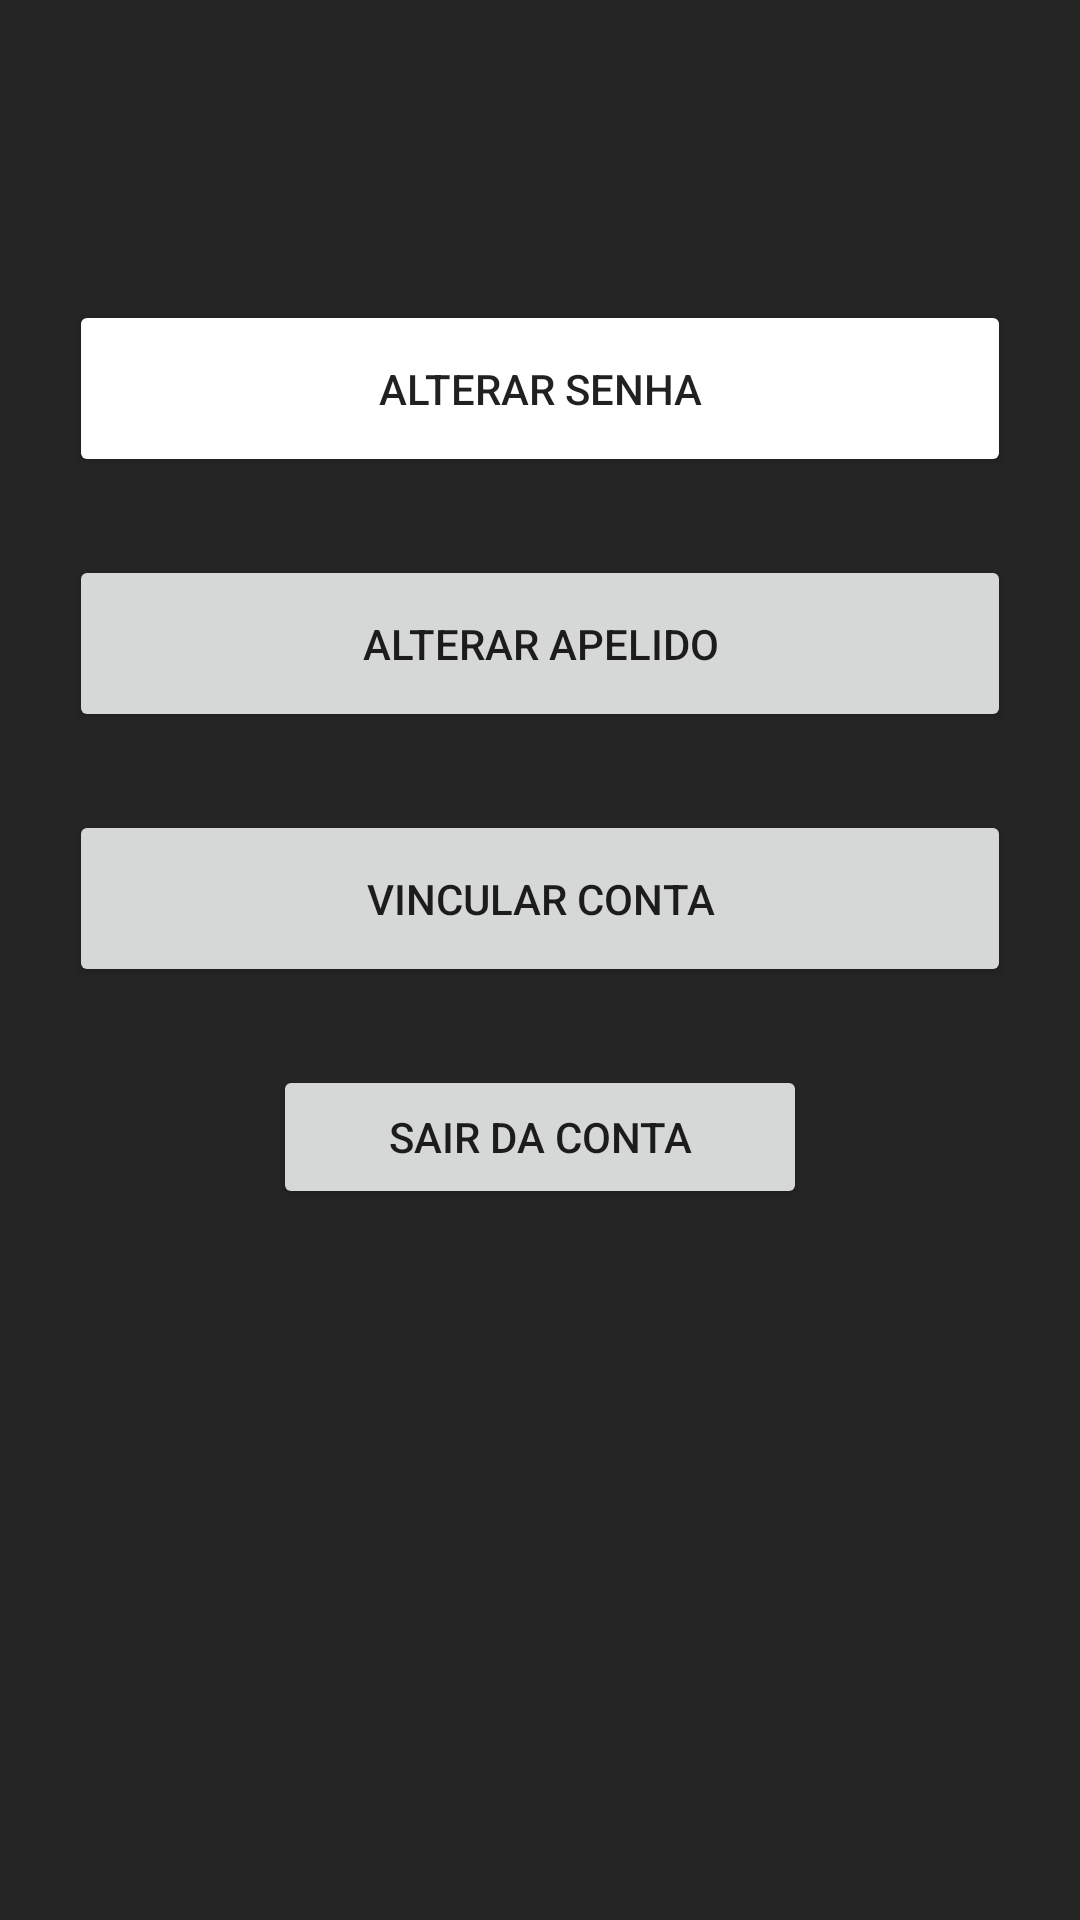

Layout XML and referenced resources for this Android screen:
<!-- AndroidManifest.xml: application theme Theme.Trab1DDM -->
<!-- res/layout/fragment_tela_configuracoes.xml -->
<?xml version="1.0" encoding="utf-8"?>
<androidx.constraintlayout.widget.ConstraintLayout xmlns:android="http://schemas.android.com/apk/res/android"
    xmlns:app="http://schemas.android.com/apk/res-auto"
    xmlns:tools="http://schemas.android.com/tools"
    android:id="@+id/configura"
    android:layout_width="match_parent"
    android:layout_height="match_parent"
    tools:context=".ui.settings.SettingsFragment">
    <LinearLayout
        android:background="#FFFFFF"
        android:orientation="vertical"
        android:layout_width="match_parent"
        android:layout_height="match_parent">

        <ScrollView
            android:id="@+id/rwht7fdh1dz"
            android:layout_width="match_parent"
            android:layout_height="0dp"
            android:layout_weight="1"
            android:background="#252525">

            <LinearLayout
                android:layout_width="match_parent"
                android:layout_height="match_parent"
                android:layout_marginTop="100dp"
                android:orientation="vertical">


                <Button
                    android:id="@+id/button_adicionar_fav"
                    android:layout_width="match_parent"
                    android:layout_height="wrap_content"
                    android:layout_marginHorizontal="23dp"
                    android:layout_marginBottom="26dp"
                    android:backgroundTintMode="add"
                    android:orientation="vertical"
                    android:paddingVertical="20dp"
                    android:text="Alterar Senha" />

                <Button
                    android:id="@+id/button_alterar_apelido"
                    android:layout_width="match_parent"
                    android:layout_height="wrap_content"
                    android:layout_marginHorizontal="23dp"
                    android:layout_marginBottom="26dp"
                    android:orientation="vertical"
                    android:paddingVertical="20dp"
                    android:text="Alterar Apelido" />

                <Button
                    android:id="@+id/button_vincular_steam"
                    android:layout_width="match_parent"
                    android:layout_height="wrap_content"
                    android:layout_marginHorizontal="23dp"
                    android:layout_marginBottom="26dp"
                    android:orientation="vertical"
                    android:paddingVertical="20dp"
                    android:text="Vincular Conta" />

                <Button
                    android:id="@+id/button_sair_conta"
                    android:layout_width="match_parent"
                    android:layout_height="wrap_content"
                    android:layout_marginHorizontal="91dp"
                    android:orientation="horizontal"
                    android:padding="13dp"
                    android:paddingVertical="20dp"
                    android:text="Sair da Conta"
                    android:textAlignment="center" />

            </LinearLayout>
        </ScrollView>
    </LinearLayout>
</androidx.constraintlayout.widget.ConstraintLayout>
<!-- resources referenced by this layout -->
<resources>
  <style name="Theme.Trab1DDM" parent="Theme.MaterialComponents.DayNight.DarkActionBar">
          
          <item name="colorPrimary">@color/purple_500</item>
          <item name="colorPrimaryVariant">@color/purple_700</item>
          <item name="colorOnPrimary">@color/white</item>
          
          <item name="colorSecondary">@color/teal_200</item>
          <item name="colorSecondaryVariant">@color/teal_700</item>
          <item name="colorOnSecondary">@color/black</item>
          
          <item name="android:statusBarColor">?attr/colorPrimaryVariant</item>
          
      </style>
  <color name="purple_500">#1A1A1A</color>
  <color name="purple_700">#FF3700B3</color>
  <color name="white">#FFFFFFFF</color>
  <color name="teal_200">#FF03DAC5</color>
  <color name="teal_700">#FF018786</color>
  <color name="black">#FF000000</color>
</resources>
